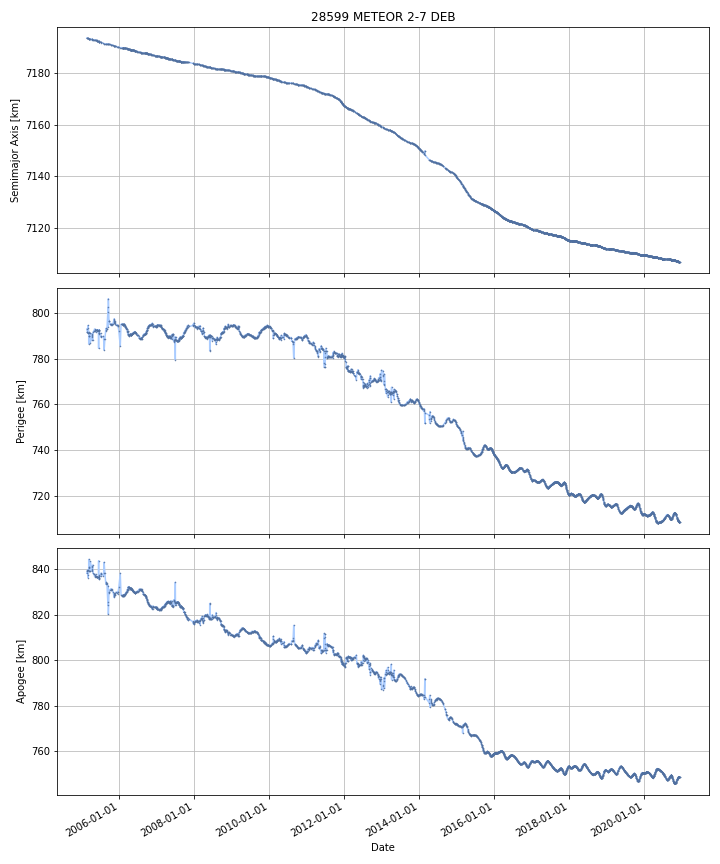

Data behind this chart, as committed beside it:
DATE, SEMIMAJOR_AXIS, PERIAPSIS, APOAPSIS, DOT_SEMIMAJOR_AXIS, DOT_PERIAPSIS, DOT_APOAPSIS
2005-02-21, 7194, 792.7, 838.4, , , 
2005-02-22, 7194, 792.4, 838.6, -0.0175, -0.2487, 0.2137
2005-02-23, 7194, 792.2, 838.8, -0.0175, -0.2487, 0.2137
2005-02-24, 7194, 791.9, 839, -0.0175, -0.2487, 0.2137
2005-02-25, 7194, 791.8, 839.1, -0.01551, -0.1637, 0.1327
2005-02-26, 7194, 791.4, 839.4, -0.01377, -0.3432, 0.3157
2005-02-27, 7194, 791.2, 839.6, -0.01439, -0.1939, 0.1652
2005-02-28, 7194, 791.2, 839.6, -0.00795, -0.00405, -0.01185
2005-03-01, 7194, 791.2, 839.6, -0.007857, -0.001491, -0.01422
2005-03-02, 7194, 791.2, 839.6, -0.007857, -0.001491, -0.01422
2005-03-03, 7194, 791.2, 839.6, -0.007857, -0.001491, -0.01422
2005-03-04, 7194, 791.2, 839.5, -0.007857, -0.001491, -0.01422
2005-03-05, 7194, 794.2, 836.5, -0.002069, 2.995, -2.999
2005-03-06, 7194, 793.8, 836.9, -0.008537, -0.4197, 0.4026
2005-03-07, 7194, 793.4, 837.4, -0.008738, -0.4266, 0.4091
2005-03-08, 7193, 792.8, 837.9, -0.01355, -0.5916, 0.5645
2005-03-09, 7193, 792.2, 838.5, -0.01355, -0.5916, 0.5645
2005-03-10, 7193, 791.6, 839, -0.01355, -0.5916, 0.5645
2005-03-11, 7193, 787.6, 843, -0.00545, -4.002, 3.992
2005-03-12, 7193, 789.8, 840.8, -0.02309, 2.215, -2.261
2005-03-13, 7193, 790.1, 840.5, -0.01361, 0.2466, -0.2739
2005-03-14, 7193, 791.1, 839.5, -0.008887, 0.9879, -1.006
2005-03-15, 7193, 791.4, 839.1, -0.01355, 0.356, -0.3831
2005-03-16, 7193, 791.3, 839.2, -0.01683, -0.08918, 0.05553
2005-03-17, 7193, 791.2, 839.2, -0.01683, -0.08918, 0.05553
2005-03-18, 7193, 791.1, 839.3, -0.01683, -0.08918, 0.05553
2005-03-19, 7193, 791.1, 839.3, -0.01658, -0.07166, 0.0385
2005-03-20, 7193, 791.1, 839.2, -0.01246, 0.04798, -0.0729
2005-03-21, 7193, 790.6, 839.8, 0.0006477, -0.5254, 0.5267
2005-03-22, 7193, 790.1, 840.3, 0.0006477, -0.5254, 0.5267
2005-03-23, 7193, 789.5, 840.8, 0.0006477, -0.5254, 0.5267
2005-03-24, 7193, 789, 841.4, 0.0006477, -0.5254, 0.5267
2005-03-25, 7193, 788.5, 841.9, 0.0006477, -0.5254, 0.5267
2005-03-26, 7193, 788, 842.4, 0.0006477, -0.5254, 0.5267
2005-03-27, 7193, 787.4, 842.9, 0.0006477, -0.5254, 0.5267
2005-03-28, 7193, 787.1, 843.3, -0.002321, -0.3926, 0.388
2005-03-29, 7193, 787.4, 843, -0.01827, 0.3206, -0.3572
2005-03-30, 7193, 787.7, 842.6, -0.01827, 0.3206, -0.3572
2005-03-31, 7193, 788, 842.2, -0.01827, 0.3206, -0.3572
2005-04-01, 7193, 788.3, 841.9, -0.01827, 0.3206, -0.3572
2005-04-02, 7193, 788.7, 841.5, -0.01827, 0.3206, -0.3572
2005-04-03, 7193, 789, 841.2, -0.01827, 0.3206, -0.3572
2005-04-04, 7193, 789.3, 840.8, -0.01827, 0.3206, -0.3572
2005-04-05, 7193, 789.6, 840.5, -0.01827, 0.3206, -0.3572
2005-04-06, 7193, 789.9, 840.1, -0.01827, 0.3206, -0.3572
2005-04-07, 7193, 790.3, 839.7, -0.01827, 0.3206, -0.3572
2005-04-08, 7193, 789, 840.9, -0.07329, -1.266, 1.12
2005-04-09, 7193, 790.3, 839.7, 0.08411, 1.313, -1.145
2005-04-10, 7193, 790.8, 839.2, -0.009142, 0.49, -0.5083
2005-04-11, 7193, 790.5, 839.5, -0.01403, -0.3444, 0.3164
2005-04-12, 7193, 790.1, 839.8, -0.01403, -0.3444, 0.3164
2005-04-13, 7193, 789.8, 840.2, -0.01403, -0.3444, 0.3164
2005-04-14, 7193, 789.4, 840.5, -0.01403, -0.3444, 0.3164
2005-04-15, 7193, 789.1, 840.8, -0.01403, -0.3444, 0.3164
2005-04-16, 7193, 788.7, 841.1, -0.01403, -0.3444, 0.3164
2005-04-17, 7193, 788.4, 841.4, -0.01403, -0.3444, 0.3164
2005-04-18, 7193, 788, 841.7, -0.01403, -0.3444, 0.3164
2005-04-19, 7193, 788.8, 841, -0.003243, 0.7305, -0.737
2005-04-20, 7193, 789.8, 840, -0.0002454, 1.029, -1.03
2005-04-21, 7193, 790.8, 838.9, -0.0002454, 1.029, -1.03
... 5,711 more rows
